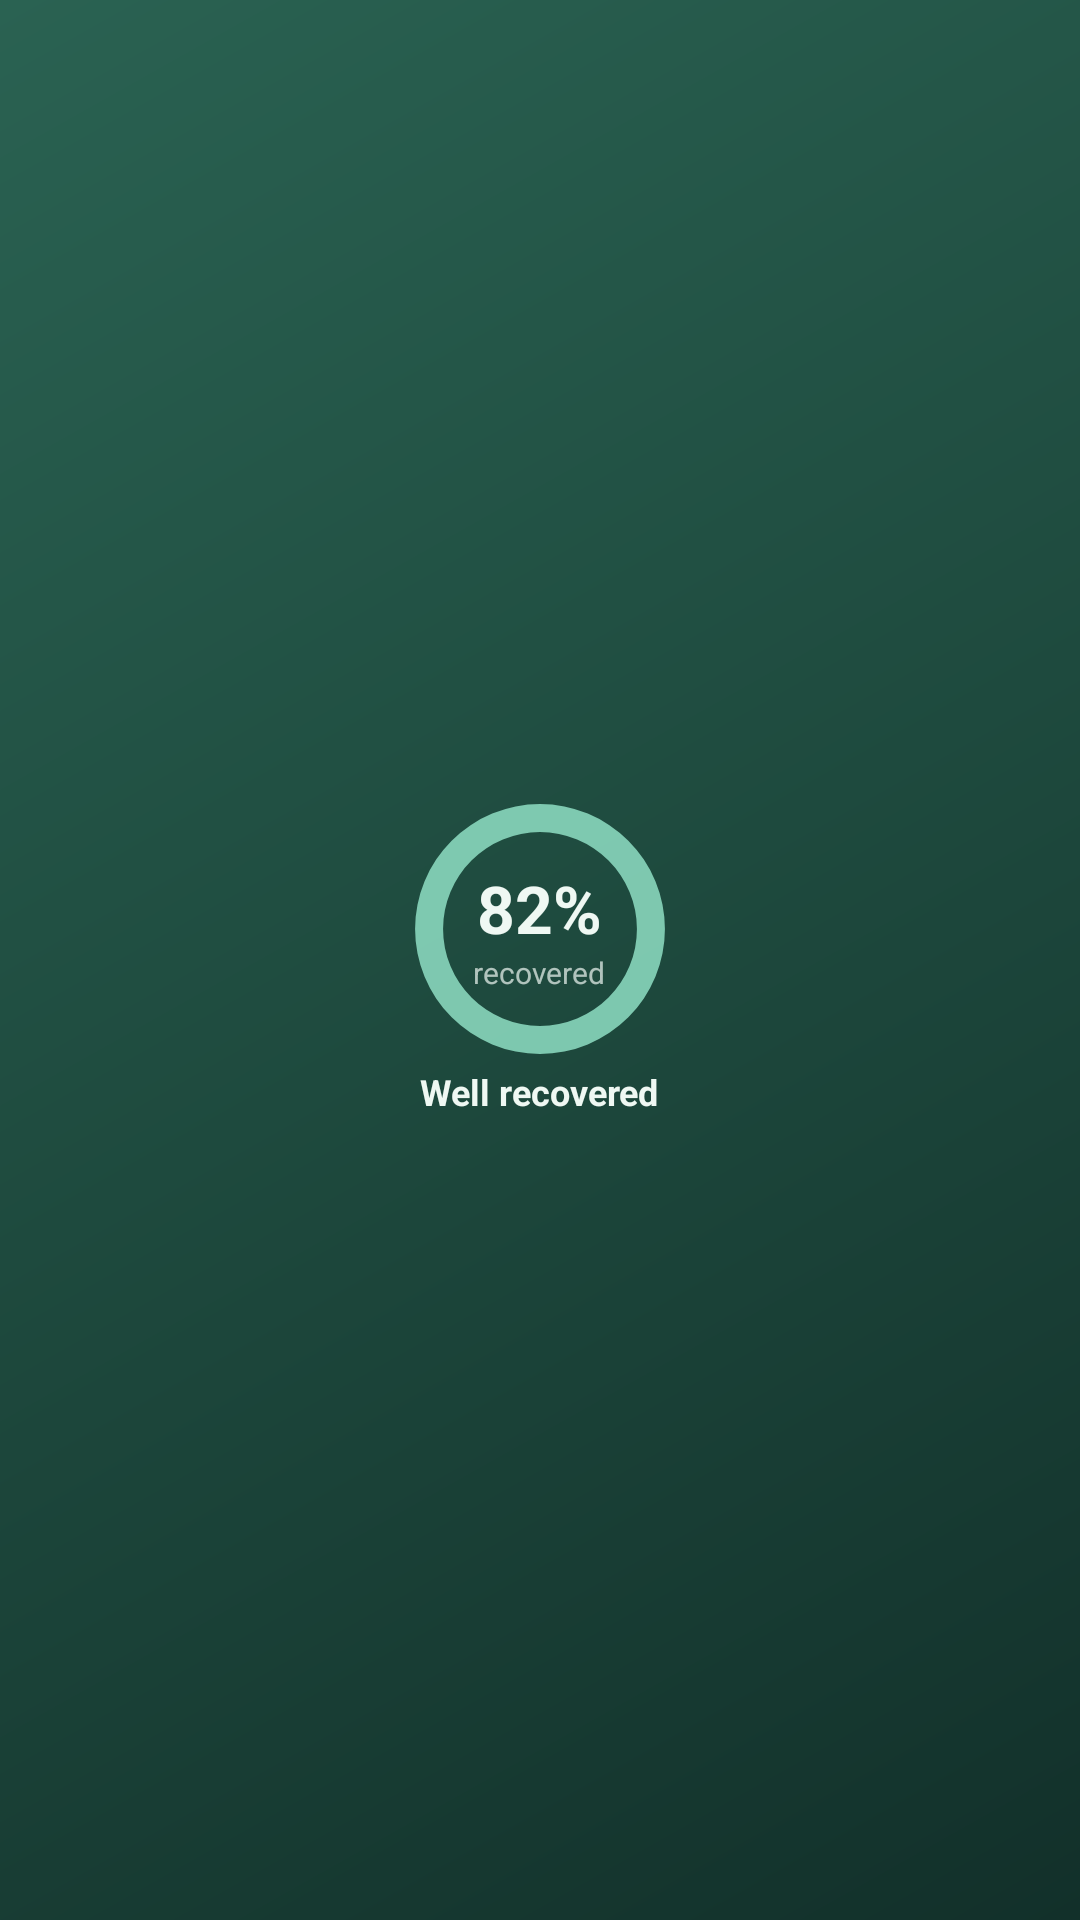

This screen was rendered from an Android layout file. Write that file and the resources it references.
<!-- AndroidManifest.xml: fallback theme Theme.MaterialComponents.DayNight.NoActionBar -->
<!-- res/layout/widget_preview_recovery.xml -->
<?xml version="1.0" encoding="utf-8"?>
<LinearLayout xmlns:android="http://schemas.android.com/apk/res/android" android:layout_width="match_parent" android:layout_height="match_parent" android:background="@drawable/widget_bg_forest" android:orientation="vertical" android:gravity="center_vertical" android:padding="14dp">
<FrameLayout android:layout_width="84dp" android:layout_height="84dp" android:layout_gravity="center_horizontal"><ImageView android:layout_width="match_parent" android:layout_height="match_parent" android:src="@drawable/widget_ring_forest" android:alpha="0.85"/><LinearLayout android:layout_width="wrap_content" android:layout_height="wrap_content" android:layout_gravity="center" android:orientation="vertical" android:gravity="center"><TextView android:layout_width="wrap_content" android:layout_height="wrap_content" android:text="82%" android:textColor="@color/wdg_forest_text" android:textSize="22sp" android:textStyle="bold" android:maxLines="1" /><TextView android:layout_width="wrap_content" android:layout_height="wrap_content" android:text="recovered" android:textColor="@color/wdg_forest_soft" android:textSize="10sp" android:textStyle="normal" android:maxLines="1" /></LinearLayout></FrameLayout><TextView android:layout_width="wrap_content" android:layout_height="wrap_content" android:text="Well recovered" android:textColor="@color/wdg_forest_text" android:textSize="12sp" android:textStyle="bold" android:maxLines="1" android:layout_gravity="center_horizontal" android:layout_marginTop="4dp"/>
</LinearLayout>
<!-- resources referenced by this layout -->
<resources>
  <color name="wdg_forest_soft">#B3EFF8F3</color>
  <color name="wdg_forest_text">#FFEFF8F3</color>
  <!-- drawable widget_bg_forest (drawable) -->
  <?xml version="1.0" encoding="utf-8"?>
  <shape xmlns:android="http://schemas.android.com/apk/res/android" android:shape="rectangle">
      <gradient android:angle="315" android:startColor="@color/wdg_forest_start" android:centerColor="@color/wdg_forest_center" android:endColor="@color/wdg_forest_end" />
      <corners android:radius="@dimen/widget_radius" />
  </shape>
  <!-- drawable widget_ring_forest (drawable) -->
  <?xml version="1.0" encoding="utf-8"?>
  <shape xmlns:android="http://schemas.android.com/apk/res/android" android:shape="ring" android:innerRadiusRatio="2.6" android:thicknessRatio="9" android:useLevel="false"><solid android:color="@color/wdg_forest_accent" /></shape>
  <color name="wdg_forest_start">#FF2A6252</color>
  <color name="wdg_forest_center">#FF1E4A3E</color>
  <color name="wdg_forest_end">#FF12302A</color>
  <color name="wdg_forest_accent">#FF8FE0C4</color>
</resources>
